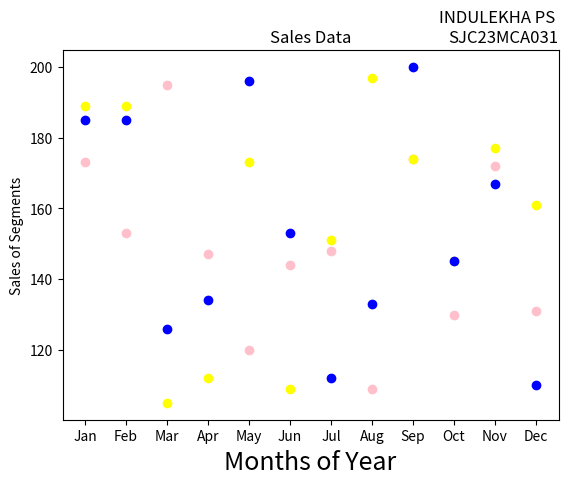

This chart was generated by the following Python code:
print("SJC23MCA031 : INDULEKHA P S")
import matplotlib.pyplot as plt
import numpy as np
month =np.array(['Jan','Feb','Mar','Apr','May','Jun','Jul','Aug','Sep','Oct','Nov','Dec'])
AS = np.array([173,153,195,147,120,144,148,109,174,130,172,131])
LS = np.array([189,189,105,112,173,109,151,197,174,145,177,161])
SLS = np.array([185,185,126,134,196,153,112,133,200,145,167,110])
plt.xlabel('Months of Year', fontsize=18)
plt.ylabel('Sales of Segments')
plt.title('Sales Data')
plt.title('INDULEKHA PS \nSJC23MCA031', loc='right')
plt.scatter(month,AS, label='Affordable Segment', color='pink')
plt.scatter(month,LS, label='Luxury Segment', color='yellow')
plt.scatter(month,SLS, label='Super Luxury Segment', color='blue')
plt.show()